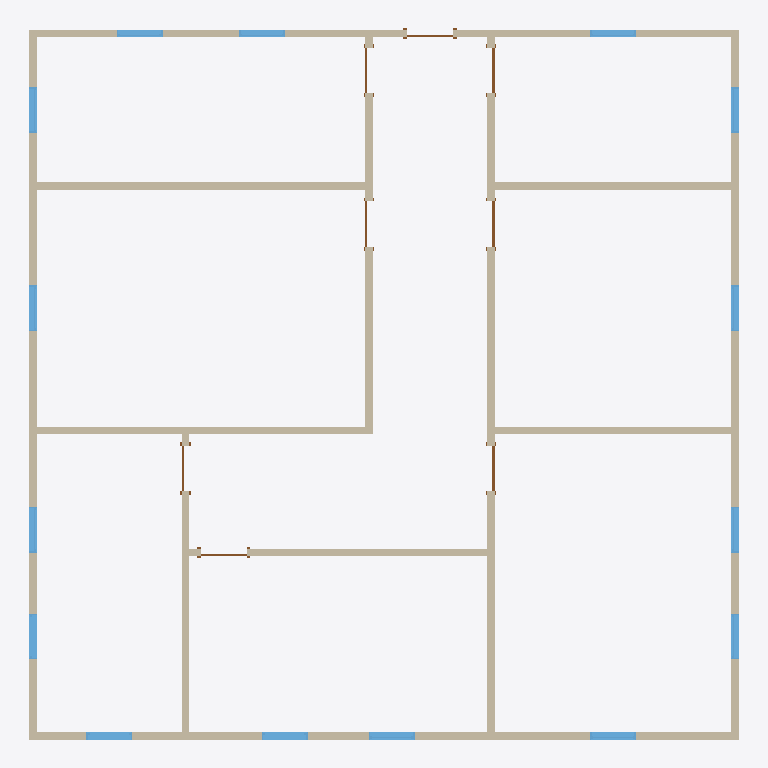
Plan cut of the same IFC building model at storey 'Level 1' (level 0.00 m, cut at 1.40 m), seen from above with north up, elements coloured by IFC class: 15 windows (light blue), 12 walls (beige), 8 doors (brown). Cut surfaces are drawn darker.
Extent 14.2 m × 14.2 m × 3.0 m (x, y, z). Storeys (2): Level 1 at 0.00 m; Level 2 at 3.05 m. Elements (44): 15 IfcWindow, 12 IfcWall, 9 IfcSlab, 8 IfcDoor.

HEADER;
FILE_DESCRIPTION((''),'2;1');
FILE_NAME('','2018-06-21T22:26:42',(''),(''),'Xbim File Processor version 4.0.0.0','Xbim version 4.0.0.0','');
FILE_SCHEMA(('IFC4'));
ENDSEC;
DATA;
#115=IFCPROJECT('2wcrS3D7f1IOJ_bGyDhXqs',#42,'Project Number',$,$,'Project Name','Project Status',(#106),#101);
#2738=IFCSITE('2wcrS3D7f1IOJ_bGyDhXqq',#42,'Default',$,'',#2737,$,$,.ELEMENT.,$,$,$,$,$);
#130=IFCBUILDING('2wcrS3D7f1IOJ_bGyDhXqt',#42,'',$,$,#33,$,'',.ELEMENT.,$,$,$);
#143=IFCBUILDINGSTOREY('2wcrS3D7f1IOJ_bG$oKUBO',#42,'Level 1',$,$,#141,$,'Level 1',.ELEMENT.,0.0);
#149=IFCBUILDINGSTOREY('2wcrS3D7f1IOJ_bG$oKSGS',#42,'Level 2',$,$,#148,$,'Level 2',.ELEMENT.,9.99999999999844);
#912=IFCWALL('3_Sukep2PAyuAfpSk3qHKd',#42,'Basic Wall:Generic - 6":307782',$,'Basic Wall:Generic - 6":219',#831,#908,'307782',.NOTDEFINED.);
#429=IFCWALL('3_Sukep2PAyuAfpSk3qHL5',#42,'Basic Wall:Generic - 6":307748',$,'Basic Wall:Generic - 6":219',#350,#425,'307748',.NOTDEFINED.);
#623=IFCWALL('3_Sukep2PAyuAfpSk3qHL7',#42,'Basic Wall:Generic - 6":307750',$,'Basic Wall:Generic - 6":219',#544,#619,'307750',.NOTDEFINED.);
#526=IFCWALL('3_Sukep2PAyuAfpSk3qHL4',#42,'Basic Wall:Generic - 6":307749',$,'Basic Wall:Generic - 6":219',#447,#522,'307749',.NOTDEFINED.);
#266=IFCWALL('3_Sukep2PAyuAfpSk3qHL2',#42,'Basic Wall:Generic - 6":307747',$,'Basic Wall:Generic - 6":219',#171,#260,'307747',.NOTDEFINED.);
#680=IFCWALL('3_Sukep2PAyuAfpSk3qHLR',#42,'Basic Wall:Generic - 6":307770',$,'Basic Wall:Generic - 6":219',#641,#676,'307770',.NOTDEFINED.);
#1005=IFCWALL('3_Sukep2PAyuAfpSk3qHKh',#42,'Basic Wall:Generic - 6":307786',$,'Basic Wall:Generic - 6":219',#930,#1001,'307786',.NOTDEFINED.);
#756=IFCWALL('3_Sukep2PAyuAfpSk3qHLV',#42,'Basic Wall:Generic - 6":307774',$,'Basic Wall:Generic - 6":219',#698,#752,'307774',.NOTDEFINED.);
#1195=IFCWALL('3_Sukep2PAyuAfpSk3qHDD',#42,'Basic Wall:Generic - 6":308268',$,'Basic Wall:Generic - 6":219',#1156,#1191,'308268',.NOTDEFINED.);
#1081=IFCWALL('3_Sukep2PAyuAfpSk3qHKl',#42,'Basic Wall:Generic - 6":307790',$,'Basic Wall:Generic - 6":219',#1023,#1077,'307790',.NOTDEFINED.);
#813=IFCWALL('3_Sukep2PAyuAfpSk3qHKZ',#42,'Basic Wall:Generic - 6":307778',$,'Basic Wall:Generic - 6":219',#774,#809,'307778',.NOTDEFINED.);
#1138=IFCWALL('3_Sukep2PAyuAfpSk3qHHZ',#42,'Basic Wall:Generic - 6":307970',$,'Basic Wall:Generic - 6":219',#1099,#1134,'307970',.NOTDEFINED.);
#2368=IFCWINDOW('3$Q2wRmTf5cvthbJnZJaai',#42,'Fixed:36" x 48":309540',$,'36" x 48"',#3235,#2361,'309540',4.0,3.0,.WINDOW.,.NOTDEFINED.,$);
#2338=IFCWINDOW('3$Q2wRmTf5cvthbJnZJaaR',#42,'Fixed:36" x 48":309523',$,'36" x 48"',#3455,#2331,'309523',4.0,3.0,.WINDOW.,.NOTDEFINED.,$);
#2428=IFCWINDOW('3$Q2wRmTf5cvthbJnZJab0',#42,'Fixed:36" x 48":309576',$,'36" x 48"',#3262,#2421,'309576',4.0,3.0,.WINDOW.,.NOTDEFINED.,$);
#2398=IFCWINDOW('3$Q2wRmTf5cvthbJnZJaa$',#42,'Fixed:36" x 48":309559',$,'36" x 48"',#3482,#2391,'309559',4.0,3.0,.WINDOW.,.NOTDEFINED.,$);
#2458=IFCWINDOW('3$Q2wRmTf5cvthbJnZJabU',#42,'Fixed:36" x 48":309590',$,'36" x 48"',#3509,#2451,'309590',4.0,3.0,.WINDOW.,.NOTDEFINED.,$);
#2518=IFCWINDOW('3$Q2wRmTf5cvthbJnZJacH',#42,'Fixed:36" x 48":309657',$,'36" x 48"',#3345,#2511,'309657',4.0,3.0,.WINDOW.,.NOTDEFINED.,$);
#2548=IFCWINDOW('3$Q2wRmTf5cvthbJnZJacc',#42,'Fixed:36" x 48":309678',$,'36" x 48"',#3372,#2541,'309678',4.0,3.0,.WINDOW.,.NOTDEFINED.,$);
#2578=IFCWINDOW('3$Q2wRmTf5cvthbJnZJad2',#42,'Fixed:36" x 48":309706',$,'36" x 48"',#3399,#2571,'309706',4.0,3.0,.WINDOW.,.NOTDEFINED.,$);
#2608=IFCWINDOW('3$Q2wRmTf5cvthbJnZJadm',#42,'Fixed:36" x 48":309752',$,'36" x 48"',#3426,#2601,'309752',4.0,3.0,.WINDOW.,.NOTDEFINED.,$);
#2638=IFCWINDOW('3$Q2wRmTf5cvthbJnZJae5',#42,'Fixed:36" x 48":309773',$,'36" x 48"',#3289,#2631,'309773',4.0,3.0,.WINDOW.,.NOTDEFINED.,$);
#2488=IFCWINDOW('3$Q2wRmTf5cvthbJnZJabd',#42,'Fixed:36" x 48":309615',$,'36" x 48"',#3536,#2481,'309615',4.0,3.0,.WINDOW.,.NOTDEFINED.,$);
#2668=IFCWINDOW('3$Q2wRmTf5cvthbJnZJaed',#42,'Fixed:36" x 48":309807',$,'36" x 48"',#3316,#2661,'309807',4.0,3.0,.WINDOW.,.NOTDEFINED.,$);
#2245=IFCWINDOW('3$Q2wRmTf5cvthbJnZJaYH',#42,'Fixed:36" x 48":309401',$,'36" x 48"',#3152,#2238,'309401',4.0,3.0,.WINDOW.,.NOTDEFINED.,$);
#2308=IFCWINDOW('3$Q2wRmTf5cvthbJnZJaaA',#42,'Fixed:36" x 48":309506',$,'36" x 48"',#3206,#2301,'309506',4.0,3.0,.WINDOW.,.NOTDEFINED.,$);
#2278=IFCWINDOW('3$Q2wRmTf5cvthbJnZJaZG',#42,'Fixed:36" x 48":309464',$,'36" x 48"',#3179,#2271,'309464',4.0,3.0,.WINDOW.,.NOTDEFINED.,$);
#1875=IFCDOOR('3_Sukep2PAyuAfpSk3qH6I',#42,'Single-Flush:36" x 80":308979',$,'36" x 80"',#3621,#1868,'308979',6.66666666666667,3.0,.DOOR.,.SINGLE_SWING_LEFT.,$);
#1814=IFCDOOR('3_Sukep2PAyuAfpSk3qHAA',#42,'Single-Flush:36" x 80":308715',$,'36" x 80"',#3594,#1807,'308715',6.66666666666667,3.0,.DOOR.,.SINGLE_SWING_LEFT.,$);
#1965=IFCDOOR('3_Sukep2PAyuAfpSk3qH0W',#42,'Single-Flush:36" x 80":309057',$,'36" x 80"',#3648,#1958,'309057',6.66666666666667,3.0,.DOOR.,.SINGLE_SWING_LEFT.,$);
#1664=IFCDOOR('3_Sukep2PAyuAfpSk3qH8T',#42,'Single-Flush:36" x 80":308604',$,'36" x 80"',#3125,#1657,'308604',6.66666666666667,3.0,.DOOR.,.SINGLE_SWING_RIGHT.,$);
#1905=IFCDOOR('3_Sukep2PAyuAfpSk3qH1f',#42,'Single-Flush:36" x 80":309000',$,'36" x 80"',#3733,#1898,'309000',6.66666666666667,3.0,.DOOR.,.SINGLE_SWING_RIGHT.,$);
#1935=IFCDOOR('3_Sukep2PAyuAfpSk3qH10',#42,'Single-Flush:36" x 80":309025',$,'36" x 80"',#3565,#1928,'309025',6.66666666666667,3.0,.DOOR.,.SINGLE_SWING_RIGHT.,$);
#1697=IFCDOOR('3_Sukep2PAyuAfpSk3qHBS',#42,'Single-Flush:36" x 80":308669',$,'36" x 80"',#3677,#1690,'308669',6.66666666666667,3.0,.DOOR.,.SINGLE_SWING_RIGHT.,$);
#1845=IFCDOOR('3_Sukep2PAyuAfpSk3qH6f',#42,'Single-Flush:36" x 80":308936',$,'36" x 80"',#3704,#1838,'308936',6.66666666666667,3.0,.DOOR.,.SINGLE_SWING_RIGHT.,$);
ENDSEC;